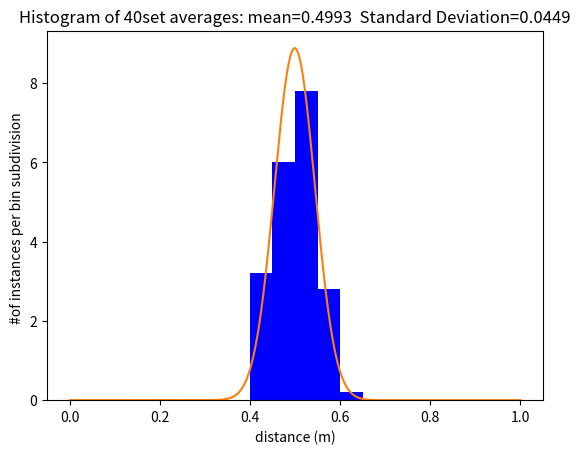

Reproduce this figure in Python.
from random import *
import numpy as np
import math
import matplotlib.mlab as mlab
import matplotlib.pyplot as plt

Alist = []; ##creates blank list for the averages
AO = 40 ##AO is the number of numbers that are averages
for j in range(100):  ##run 100 average loops.
    numberset = [] ##remake blank list of numbers to average
    for i in range(AO):  ##run random number generator AO times and append to the numberset array
       x = random()
       numberset.append(x);
        
    settotal=0 ##add the numbers all up using settotal, resetting to 0 each loop
    for x in numberset: ##for each randomly generated number, add it to the total
        settotal += x
    setaverage = settotal/AO  ##after adding all the numbers together, divide them by the number of numbers
    print(setaverage) ##print the average to verify it is what I want
    
    Alist.append(setaverage) ##put the average in a list of averages
    
y=0 ##y will be the sum of the averages
mean=0 ##mean will be the average of the averages
for x in Alist: ##for each number in that average list, add them together
    y += x
mean = y/100  ##mean is the sum divided by the number of trials

mean=round(mean,4) ##round the number so it is easier to display
 
Asum=0  ##Asum is the sum used in the standard deviation summation equation
for x in Alist: ##for all of those numbers in the list of averages, plug them into that standard deviation formula.
    Asum += (x-mean)**2
SD = math.sqrt(Asum/99) ##divide by the trials-1 to get the Standard Deviation

SD=round(SD,4)  ##round for graph clarity

x = np.linspace(0,1,1000) ##create a set of x values between 0 and 1, with 1000 increments to graph a line
num_bins = 20  ##set bins to 20, gives the chance to see big changes, without being too restrictive
n, bins, patches = plt.hist(Alist, num_bins,range=[0,1], facecolor='blue', density=True)  ##plot the histogram, place the numbers in their bins
plt.plot(x, ((1/(SD*math.sqrt(2*math.pi)))*(math.e**((-1*((x-mean)**2))/(2*(SD**2))))))  ##plot the line of best fit given the gaussian probability distribution
plt.xlabel('distance (m)')   ##labels
plt.ylabel('#of instances per bin subdivision ')
plt.title(f'Histogram of 40set averages: mean={mean}  Standard Deviation={SD}')

plt.show()  ##display the plot
print(bins)  ##print the bin divisions for quality assurance
text = "the mean value is {}, and the standard deviation of the averages is {}"  ##display the average and standard deviation in the command line to check
print(text.format(mean,SD))  ##print the mean and SD
